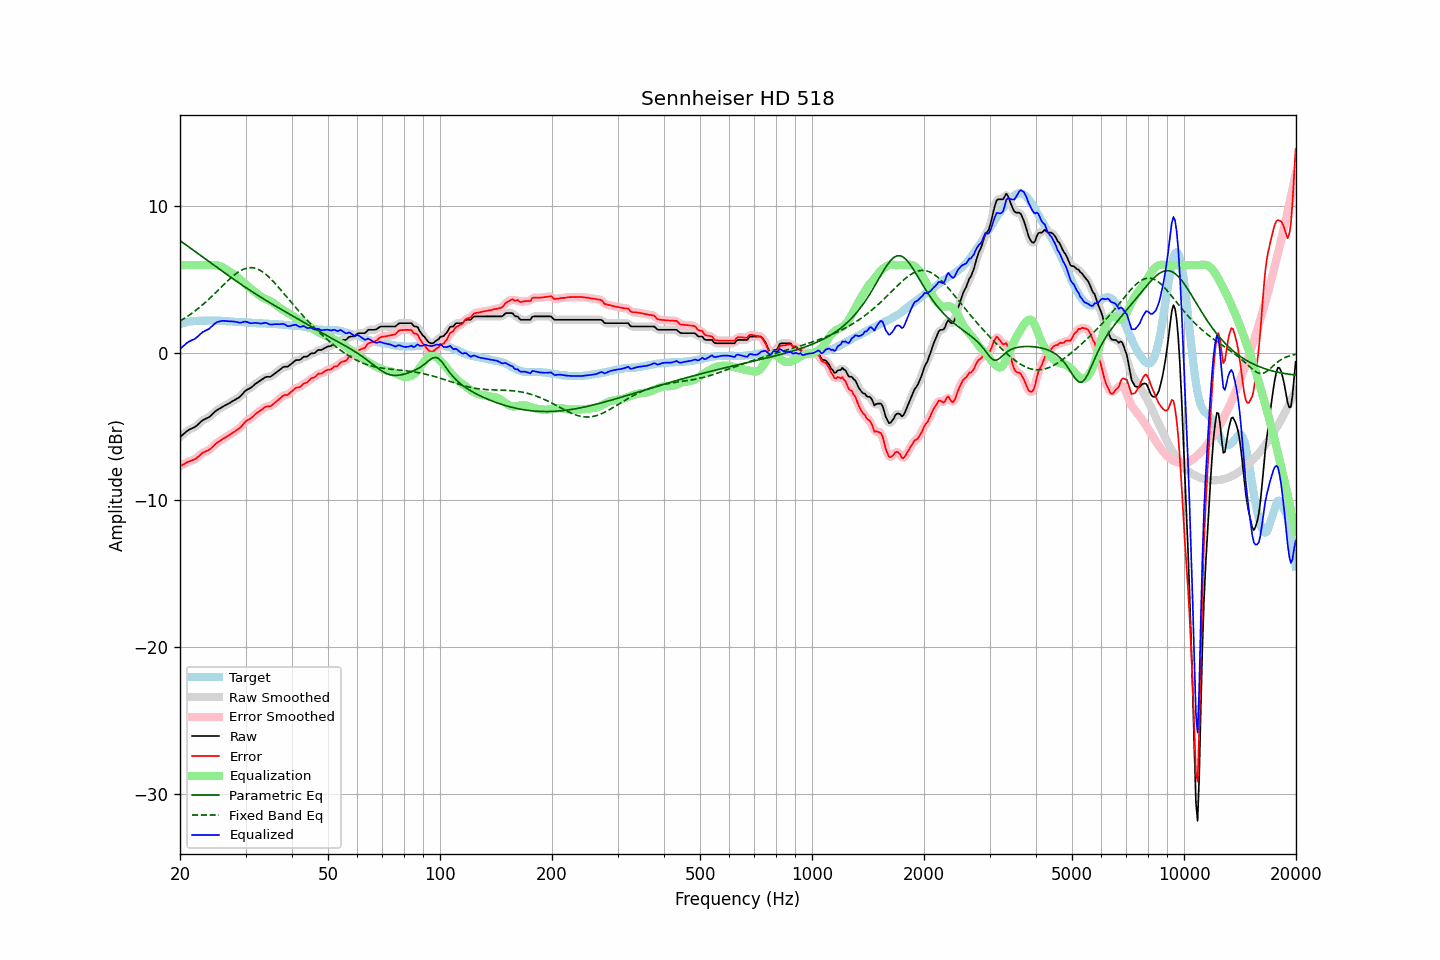

Data behind this chart, as committed beside it:
frequency, raw, error, smoothed, error_smoothed, equalization, parametric_eq, fixed_band_eq, equalized_raw, equalized_smoothed, target
20.00, -5.70, -7.69, -5.71, -7.69, 6.00, 7.67, 2.20, 0.30, 0.29, 1.99
20.20, -5.61, -7.64, -5.60, -7.63, 6.00, 7.59, 2.26, 0.39, 0.40, 2.03
20.40, -5.51, -7.57, -5.51, -7.56, 6.00, 7.51, 2.33, 0.49, 0.49, 2.06
20.61, -5.42, -7.51, -5.41, -7.50, 6.00, 7.43, 2.40, 0.58, 0.59, 2.09
20.81, -5.32, -7.43, -5.32, -7.44, 6.00, 7.35, 2.47, 0.68, 0.68, 2.12
21.02, -5.24, -7.38, -5.25, -7.39, 6.00, 7.27, 2.54, 0.76, 0.75, 2.15
21.23, -5.18, -7.34, -5.18, -7.34, 6.00, 7.19, 2.61, 0.82, 0.82, 2.16
21.44, -5.13, -7.30, -5.13, -7.31, 6.00, 7.11, 2.69, 0.87, 0.87, 2.17
21.66, -5.08, -7.26, -5.08, -7.27, 6.00, 7.03, 2.77, 0.92, 0.92, 2.18
21.87, -5.03, -7.22, -5.02, -7.22, 6.00, 6.96, 2.85, 0.97, 0.98, 2.19
22.09, -4.96, -7.16, -4.95, -7.16, 6.00, 6.88, 2.94, 1.04, 1.05, 2.20
22.31, -4.86, -7.07, -4.86, -7.07, 6.00, 6.80, 3.02, 1.14, 1.14, 2.21
22.54, -4.76, -6.97, -4.76, -6.97, 6.00, 6.72, 3.11, 1.24, 1.24, 2.21
22.76, -4.66, -6.87, -4.66, -6.87, 6.00, 6.64, 3.20, 1.34, 1.34, 2.21
22.99, -4.56, -6.77, -4.57, -6.79, 6.00, 6.56, 3.29, 1.44, 1.43, 2.21
23.22, -4.51, -6.73, -4.50, -6.72, 6.00, 6.48, 3.39, 1.49, 1.50, 2.22
23.45, -4.45, -6.67, -4.45, -6.68, 6.00, 6.40, 3.49, 1.55, 1.55, 2.22
23.69, -4.40, -6.63, -4.40, -6.63, 6.00, 6.32, 3.59, 1.60, 1.60, 2.23
23.92, -4.35, -6.58, -4.34, -6.57, 6.00, 6.24, 3.69, 1.65, 1.67, 2.23
24.16, -4.26, -6.50, -4.26, -6.50, 6.01, 6.16, 3.79, 1.75, 1.75, 2.24
24.40, -4.16, -6.40, -4.16, -6.40, 6.01, 6.08, 3.89, 1.85, 1.85, 2.24
24.65, -4.06, -6.29, -4.05, -6.29, 6.01, 6.00, 4.00, 1.95, 1.96, 2.23
24.89, -3.95, -6.18, -3.96, -6.19, 6.00, 5.92, 4.11, 2.05, 2.05, 2.23
25.14, -3.87, -6.10, -3.87, -6.10, 5.99, 5.84, 4.21, 2.12, 2.11, 2.23
25.39, -3.81, -6.02, -3.80, -6.02, 5.96, 5.76, 4.32, 2.15, 2.16, 2.22
25.65, -3.74, -5.96, -3.74, -5.95, 5.92, 5.68, 4.43, 2.18, 2.18, 2.22
25.91, -3.67, -5.88, -3.67, -5.88, 5.88, 5.61, 4.54, 2.21, 2.20, 2.20
26.16, -3.61, -5.80, -3.61, -5.81, 5.82, 5.53, 4.65, 2.21, 2.21, 2.19
26.43, -3.55, -5.74, -3.55, -5.74, 5.76, 5.45, 4.76, 2.21, 2.21, 2.19
26.69, -3.49, -5.67, -3.49, -5.68, 5.69, 5.37, 4.86, 2.20, 2.19, 2.18
26.96, -3.43, -5.61, -3.43, -5.61, 5.61, 5.29, 4.97, 2.18, 2.18, 2.18
27.23, -3.37, -5.54, -3.37, -5.54, 5.54, 5.22, 5.07, 2.17, 2.17, 2.17
27.50, -3.30, -5.47, -3.30, -5.47, 5.47, 5.14, 5.16, 2.17, 2.17, 2.17
27.77, -3.24, -5.39, -3.24, -5.39, 5.41, 5.06, 5.26, 2.17, 2.17, 2.15
28.05, -3.18, -5.33, -3.18, -5.32, 5.33, 4.99, 5.35, 2.15, 2.15, 2.15
28.33, -3.11, -5.25, -3.12, -5.25, 5.25, 4.91, 5.43, 2.14, 2.13, 2.14
28.62, -3.05, -5.18, -3.05, -5.18, 5.16, 4.84, 5.51, 2.11, 2.11, 2.13
28.90, -2.98, -5.10, -2.97, -5.09, 5.06, 4.76, 5.58, 2.08, 2.09, 2.13
29.19, -2.88, -4.99, -2.87, -4.99, 4.97, 4.69, 5.64, 2.09, 2.09, 2.11
29.48, -2.75, -4.87, -2.75, -4.87, 4.87, 4.61, 5.70, 2.12, 2.12, 2.12
29.78, -2.62, -4.73, -2.63, -4.74, 4.77, 4.54, 5.74, 2.15, 2.14, 2.11
30.08, -2.52, -4.62, -2.53, -4.63, 4.68, 4.47, 5.78, 2.15, 2.14, 2.10
30.38, -2.46, -4.55, -2.46, -4.55, 4.58, 4.40, 5.81, 2.12, 2.12, 2.09
30.68, -2.41, -4.50, -2.41, -4.49, 4.48, 4.32, 5.82, 2.07, 2.08, 2.09
30.99, -2.35, -4.43, -2.34, -4.42, 4.39, 4.25, 5.83, 2.04, 2.05, 2.08
31.30, -2.26, -4.34, -2.26, -4.34, 4.31, 4.18, 5.82, 2.05, 2.05, 2.08
31.61, -2.17, -4.24, -2.17, -4.24, 4.23, 4.11, 5.81, 2.06, 2.06, 2.07
31.93, -2.07, -4.13, -2.08, -4.14, 4.15, 4.04, 5.78, 2.07, 2.07, 2.06
32.24, -2.00, -4.04, -2.00, -4.05, 4.06, 3.97, 5.74, 2.06, 2.06, 2.04
32.57, -1.93, -3.97, -1.93, -3.97, 3.97, 3.90, 5.69, 2.04, 2.04, 2.04
32.89, -1.86, -3.91, -1.86, -3.90, 3.89, 3.83, 5.64, 2.03, 2.03, 2.05
33.22, -1.79, -3.83, -1.78, -3.82, 3.82, 3.77, 5.57, 2.03, 2.04, 2.04
33.55, -1.71, -3.74, -1.70, -3.74, 3.76, 3.70, 5.50, 2.05, 2.05, 2.03
33.89, -1.63, -3.65, -1.64, -3.67, 3.71, 3.63, 5.41, 2.08, 2.06, 2.02
34.23, -1.60, -3.62, -1.61, -3.63, 3.66, 3.57, 5.32, 2.06, 2.05, 2.02
34.57, -1.60, -3.61, -1.60, -3.61, 3.61, 3.50, 5.22, 2.01, 2.01, 2.01
34.92, -1.60, -3.61, -1.58, -3.59, 3.56, 3.44, 5.12, 1.96, 1.97, 2.01
35.27, -1.54, -3.54, -1.54, -3.54, 3.50, 3.37, 5.01, 1.96, 1.96, 2.00
35.62, -1.46, -3.45, -1.47, -3.46, 3.43, 3.31, 4.89, 1.97, 1.96, 1.99
35.97, -1.38, -3.37, -1.38, -3.37, 3.36, 3.24, 4.77, 1.98, 1.98, 1.99
... 635 more rows
